Dataset: POTATO LEAF DATA (GitHub, shubh1215/PotatoDiseaseAI_SmartStorageSystem). Classes: potato early blight leaf, potato healthy leaf, potato late blight leaf.

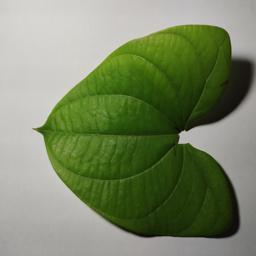
Label: potato healthy leaf

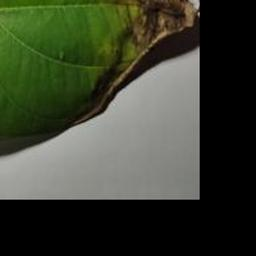
Label: potato late blight leaf

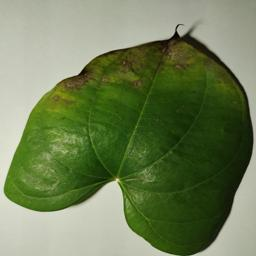
Label: potato early blight leaf

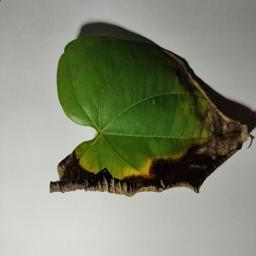
Label: potato late blight leaf

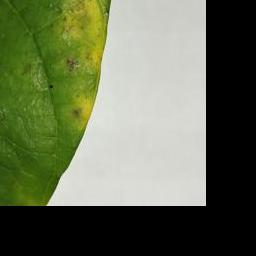
Label: potato early blight leaf

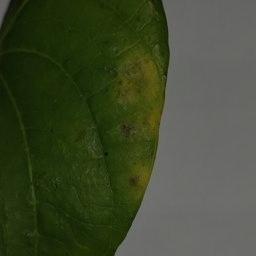
Label: potato early blight leaf
